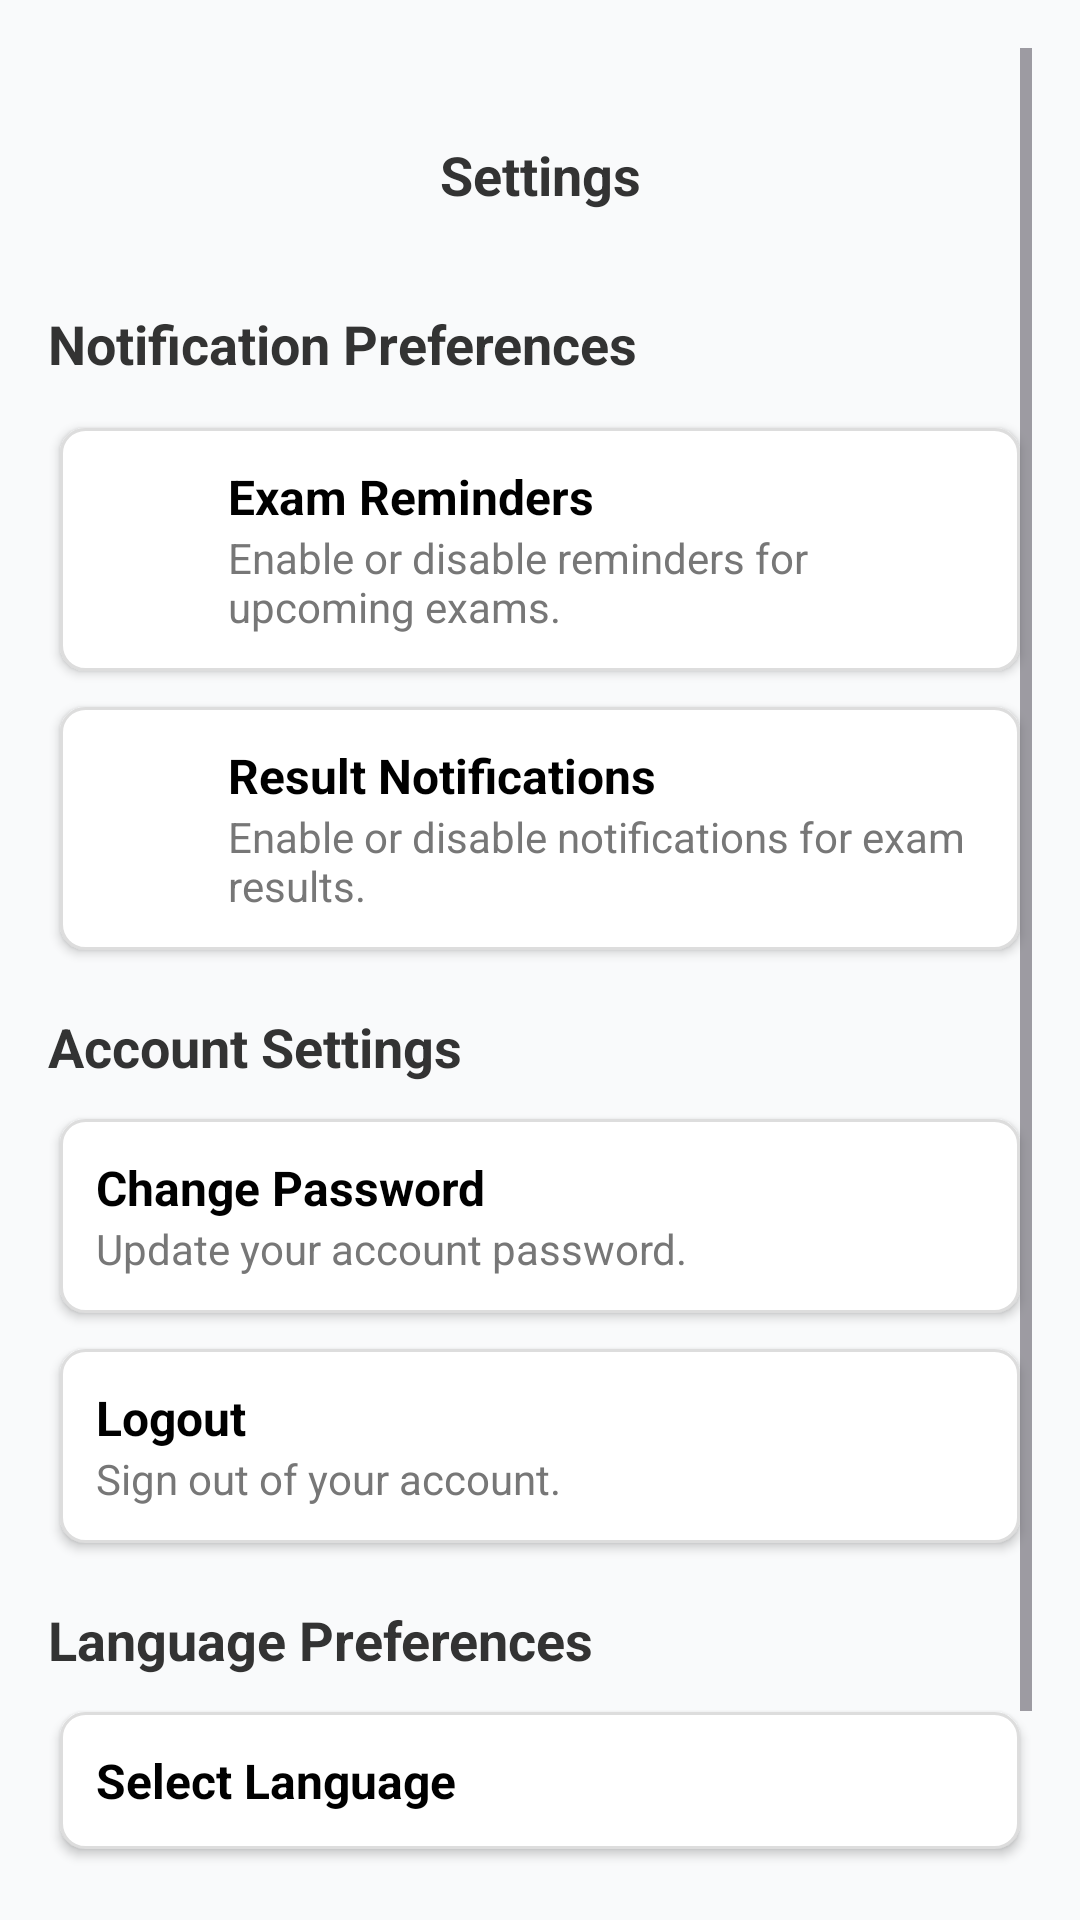

The Android layout XML behind this screen, and the referenced resources:
<!-- AndroidManifest.xml: application theme Theme.OnlineExamPortal -->
<!-- res/layout/fragment_professor_setting.xml -->
<?xml version="1.0" encoding="utf-8"?>
<ScrollView xmlns:android="http://schemas.android.com/apk/res/android"
    xmlns:app="http://schemas.android.com/apk/res-auto"
    xmlns:tools="http://schemas.android.com/tools"
    android:layout_width="match_parent"
    android:layout_height="match_parent"
    android:padding="16dp"
    android:background="#F9FAFB"
    tools:context=".professorSettingFrag">


    <LinearLayout
        android:layout_width="match_parent"
        android:layout_height="wrap_content"
        android:layout_marginTop="30dp"
        android:orientation="vertical">

        <TextView
            android:layout_width="match_parent"
            android:layout_height="wrap_content"
            android:layout_marginBottom="12dp"
            android:text="Settings"
            android:textAlignment="center"
            android:textColor="#333"
            android:textSize="18sp"
            android:textStyle="bold" />

        
        <TextView
            android:layout_width="wrap_content"
            android:layout_height="wrap_content"
            android:text="Notification Preferences"
            android:textSize="18sp"
            android:textStyle="bold"
            android:textColor="#333"
            android:layout_marginTop="20dp"
            android:layout_marginBottom="12dp" />

        <LinearLayout
            android:layout_width="match_parent"
            android:layout_height="wrap_content"
            android:orientation="horizontal"
            android:padding="12dp"
            android:background="@drawable/background_item"
            android:elevation="2dp"
            android:layout_marginBottom="12dp"
            android:layout_marginTop="4dp"
            android:layout_marginHorizontal="4dp">

            <ImageView
                android:layout_width="28dp"
                android:layout_height="28dp"
                android:src="@drawable/baseline_add_alert_24"
                android:layout_gravity="center_vertical"
                android:layout_marginEnd="16dp"
                app:tint="#4A90E2" />

            <LinearLayout
                android:layout_width="0dp"
                android:layout_height="wrap_content"
                android:layout_weight="1"
                android:orientation="vertical">

                <TextView
                    android:layout_width="wrap_content"
                    android:layout_height="wrap_content"
                    android:text="Exam Reminders"
                    android:textSize="16sp"
                    android:textStyle="bold"
                    android:textColor="#000" />

                <TextView
                    android:layout_width="wrap_content"
                    android:layout_height="wrap_content"
                    android:text="Enable or disable reminders for upcoming exams."
                    android:textColor="#777" />
            </LinearLayout>
        </LinearLayout>

        <LinearLayout
            android:layout_width="match_parent"
            android:layout_height="wrap_content"
            android:orientation="horizontal"
            android:padding="12dp"
            android:background="@drawable/background_item"
            android:elevation="2dp"
            android:layout_marginBottom="20dp"
            android:layout_marginHorizontal="4dp">

            <ImageView
                android:layout_width="28dp"
                android:layout_height="28dp"
                android:src="@drawable/baseline_notifications_active_24"
                android:layout_gravity="center_vertical"
                android:layout_marginEnd="16dp"
                app:tint="#4A90E2" />

            <LinearLayout
                android:layout_width="0dp"
                android:layout_height="wrap_content"
                android:layout_weight="1"
                android:orientation="vertical">

                <TextView
                    android:layout_width="wrap_content"
                    android:layout_height="wrap_content"
                    android:text="Result Notifications"
                    android:textSize="16sp"
                    android:textStyle="bold"
                    android:textColor="#000" />

                <TextView
                    android:layout_width="wrap_content"
                    android:layout_height="wrap_content"
                    android:text="Enable or disable notifications for exam results."
                    android:textColor="#777" />
            </LinearLayout>
        </LinearLayout>

        
        <TextView
            android:layout_width="wrap_content"
            android:layout_height="wrap_content"
            android:text="Account Settings"
            android:textSize="18sp"
            android:textStyle="bold"
            android:textColor="#333"
            android:layout_marginBottom="12dp" />

        <LinearLayout
            android:layout_width="match_parent"
            android:layout_height="wrap_content"
            android:orientation="horizontal"
            android:padding="12dp"
            android:background="@drawable/background_item"
            android:elevation="2dp"
            android:layout_marginBottom="12dp"
            android:layout_marginHorizontal="4dp">









            <LinearLayout
                android:layout_width="0dp"
                android:layout_height="wrap_content"
                android:layout_weight="1"
                android:orientation="vertical">

                <TextView
                    android:layout_width="wrap_content"
                    android:layout_height="wrap_content"
                    android:text="Change Password"
                    android:textSize="16sp"
                    android:textStyle="bold"
                    android:textColor="#000" />

                <TextView
                    android:layout_width="wrap_content"
                    android:layout_height="wrap_content"
                    android:text="Update your account password."
                    android:textColor="#777" />
            </LinearLayout>
        </LinearLayout>

        <LinearLayout
            android:id="@+id/professorLogout"
            android:layout_width="match_parent"
            android:layout_height="match_parent"
            android:layout_marginHorizontal="4dp"
            android:layout_marginBottom="20dp"
            android:background="@drawable/background_item"
            android:elevation="2dp"
            android:orientation="horizontal"
            android:padding="12dp">

            
            
            
            
            
            
            

            <LinearLayout
                android:layout_width="0dp"
                android:layout_height="wrap_content"
                android:layout_weight="1"
                android:orientation="vertical">

                <TextView
                    android:layout_width="wrap_content"
                    android:layout_height="wrap_content"
                    android:text="Logout"
                    android:textColor="#000"
                    android:textSize="16sp"
                    android:textStyle="bold" />

                <TextView
                    android:layout_width="wrap_content"
                    android:layout_height="wrap_content"
                    android:text="Sign out of your account."
                    android:textColor="#777" />
            </LinearLayout>
        </LinearLayout>

        
        <TextView
            android:layout_width="wrap_content"
            android:layout_height="wrap_content"
            android:text="Language Preferences"
            android:textSize="18sp"
            android:textStyle="bold"
            android:textColor="#333"
            android:layout_marginBottom="12dp" />

        <LinearLayout
            android:layout_width="match_parent"
            android:layout_height="wrap_content"
            android:orientation="horizontal"
            android:padding="12dp"
            android:background="@drawable/background_item"
            android:elevation="2dp"
            android:layout_marginBottom="16dp"
            android:layout_marginHorizontal="4dp">









            <LinearLayout
                android:layout_width="0dp"
                android:layout_height="wrap_content"
                android:layout_weight="1"
                android:orientation="vertical">

                <TextView
                    android:layout_width="wrap_content"
                    android:layout_height="wrap_content"
                    android:text="Select Language"
                    android:textSize="16sp"
                    android:textStyle="bold"
                    android:textColor="#000" />
            </LinearLayout>
        </LinearLayout>

        
        <TextView
            android:layout_width="wrap_content"
            android:layout_height="wrap_content"
            android:text="Help  Support"
            android:textSize="16sp"
            android:textColor="#4A90E2"
            android:layout_marginTop="16dp"
            android:layout_marginBottom="32dp" />
    </LinearLayout>
</ScrollView>
<!-- resources referenced by this layout -->
<resources>
  <!-- drawable background_item (drawable) -->
  <?xml version="1.0" encoding="utf-8"?>
  <shape xmlns:android="http://schemas.android.com/apk/res/android"
      android:shape="rectangle">
      <solid android:color="#FFFFFF"/> 
      <corners android:radius="8dp"/> 
      <stroke android:width="1dp" android:color="#DDDDDD"/> 
  </shape>
  <style name="Theme.OnlineExamPortal" parent="Base.Theme.OnlineExamPortal" />
  <style name="Base.Theme.OnlineExamPortal" parent="Theme.Material3.DayNight.NoActionBar">
          
          
      </style>
</resources>
